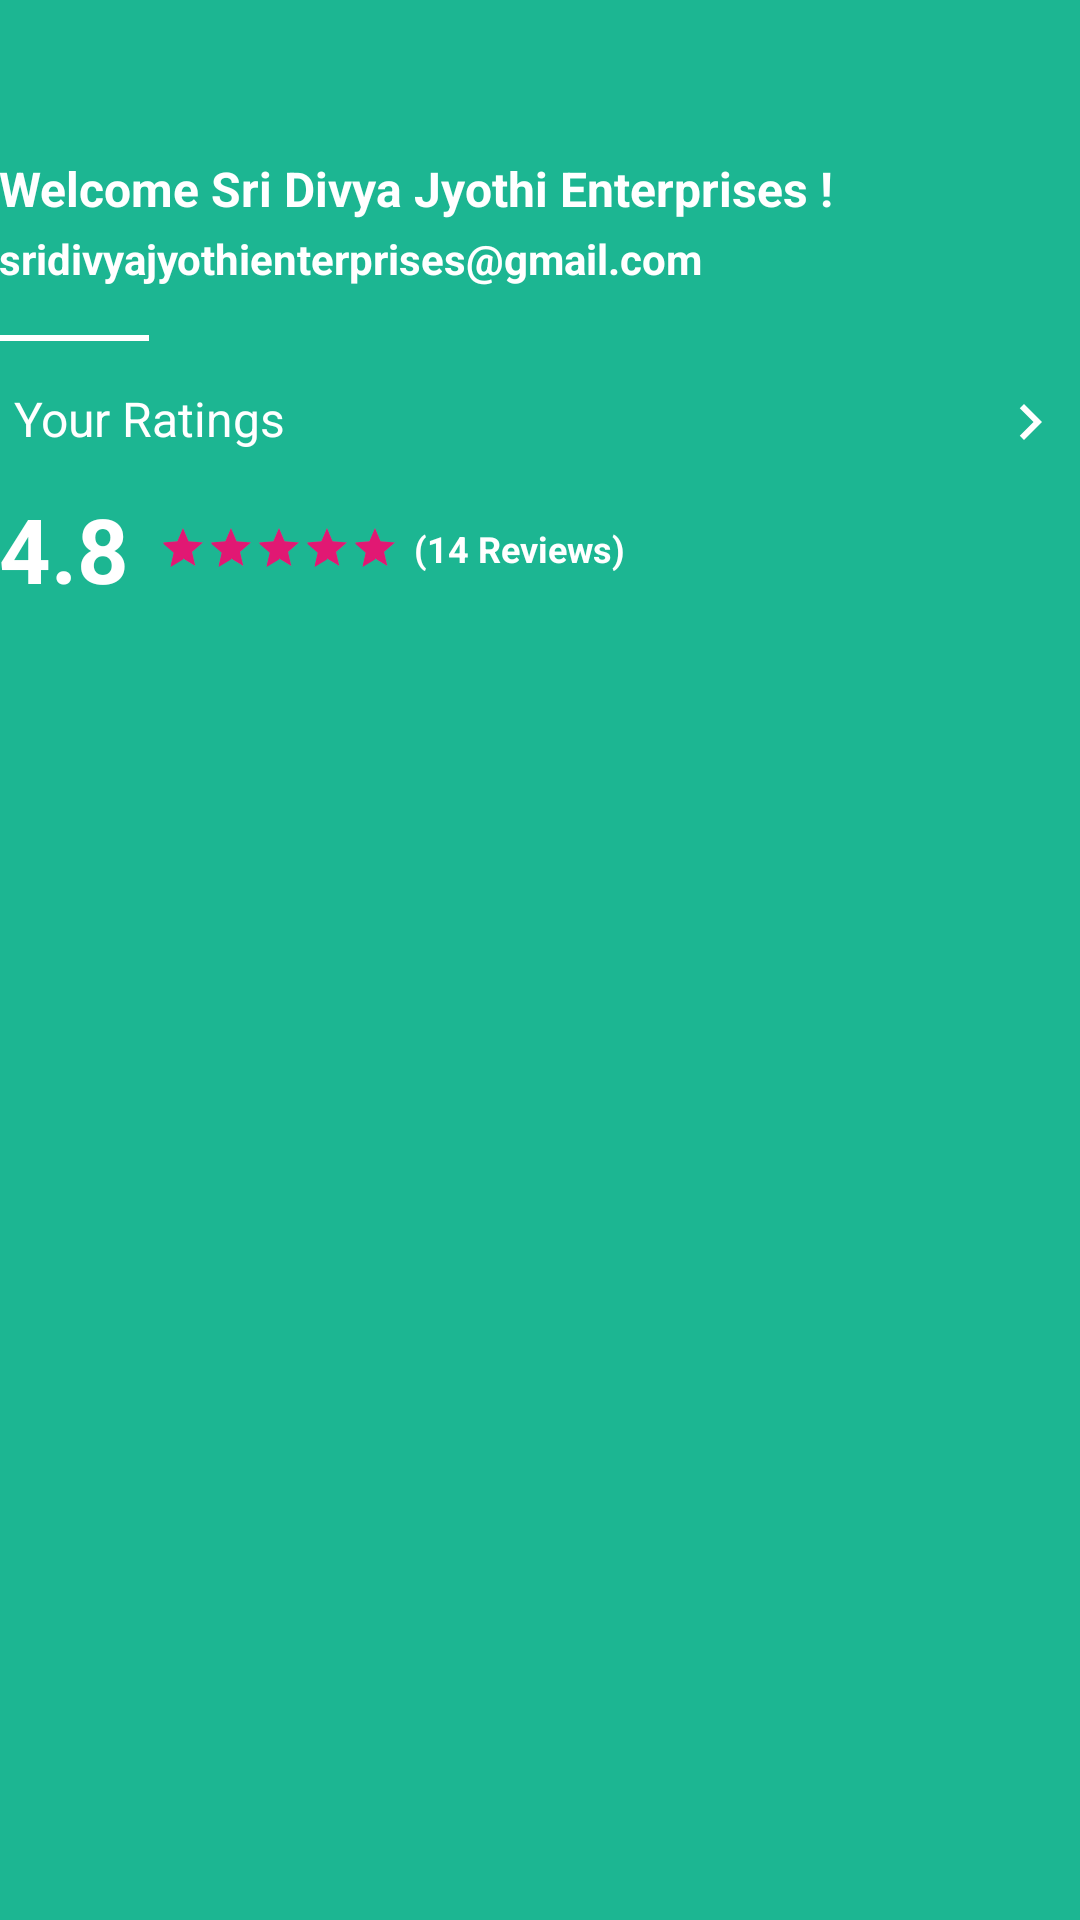

Reconstruct the res/layout file that produces this screen, plus the resources it refers to.
<!-- AndroidManifest.xml: application theme AppTheme -->
<!-- res/layout/nav_header_home.xml -->
<?xml version="1.0" encoding="utf-8"?>
<LinearLayout xmlns:android="http://schemas.android.com/apk/res/android"
    xmlns:app="http://schemas.android.com/apk/res-auto"
    android:layout_width="match_parent"
    android:layout_height="wrap_content"
    android:background="@color/colorPrimary"
    android:orientation="vertical"
    android:paddingBottom="@dimen/activity_vertical_margin"
    android:paddingLeft="@dimen/activity_horizontal_margin"
    android:paddingRight="@dimen/activity_horizontal_margin"
    android:paddingTop="@dimen/activity_vertical_margin"
    android:theme="@style/ThemeOverlay.AppCompat.Dark">


    <TextView
        android:id="@+id/textView4"
        android:layout_width="match_parent"
        android:layout_height="wrap_content"
        android:text="@string/welcome_pivotalsoft"
        android:textColor="@color/whiteColor"
        android:textSize="16sp"
        android:textStyle="bold"
        android:layout_marginTop="52dp"/>

    <RelativeLayout
        android:layout_width="match_parent"
        android:layout_height="wrap_content"
        android:paddingTop="3dp"
        >

        <TextView
            android:layout_width="wrap_content"
            android:layout_height="wrap_content"
            android:textStyle="bold"
            android:textSize="14sp"
            android:text="@string/pivotalsoft_seller_gmail_com"
            android:textColor="@color/whiteColor"
            android:layout_alignParentLeft="true"
            android:layout_alignParentStart="true" />



    </RelativeLayout>

<View
    android:layout_width="50dp"
    android:layout_height="2dp"
    android:background="@color/whiteColor"
    android:layout_marginTop="16dp"/>

    <RelativeLayout
        android:layout_width="match_parent"
        android:layout_height="wrap_content"
        android:layout_marginTop="10dp"
        android:padding="5dp"
        android:id="@+id/reviewsLayout">

        <TextView
            android:layout_width="wrap_content"
            android:layout_height="wrap_content"
            android:text="@string/your_ratings"
            android:textSize="16sp"
            android:textColor="@color/whiteColor"
            />

        <ImageView
            android:id="@+id/imageView"
            android:layout_width="wrap_content"
            android:layout_height="wrap_content"
            android:layout_alignParentEnd="true"
            android:layout_alignParentRight="true"
            android:layout_centerVertical="true"
            app:srcCompat="@drawable/ic_chevron_right_black_24dp" />

    </RelativeLayout>



    <RelativeLayout
        android:layout_width="match_parent"
        android:layout_height="wrap_content"
        android:layout_marginTop="5dp">


        <TextView
            android:id="@+id/textView5"
            android:layout_width="wrap_content"
            android:layout_height="wrap_content"
            android:text="@string/_3_0"
            android:layout_centerVertical="true"
            android:textColor="@color/whiteColor"
            android:textStyle="bold"
            android:textSize="30sp"/>

        <RatingBar
            android:id="@+id/ratingbar"
            style="@style/RatingBar"
            android:layout_width="wrap_content"
            android:layout_height="wrap_content"
            android:layout_centerVertical="true"
            android:numStars="5"
            android:rating="4.8"
            android:stepSize="0.5"
            android:layout_marginLeft="10dp"
            android:layout_marginStart="10dp"
            android:layout_toEndOf="@+id/textView5"
            android:layout_toRightOf="@+id/textView5" />

        <TextView
            android:id="@+id/textView6"
            android:layout_width="wrap_content"
            android:layout_height="wrap_content"
            android:layout_centerVertical="true"
            android:layout_toEndOf="@+id/ratingbar"
            android:layout_toRightOf="@+id/ratingbar"
            android:text="@string/_12354_reviews"
            android:textColor="@color/whiteColor"
            android:textStyle="bold"
            android:textSize="12sp"
            android:layout_marginLeft="5dp"/>
    </RelativeLayout>
</LinearLayout>
<!-- resources referenced by this layout -->
<resources>
  <color name="colorPrimary">#1cb692</color>
  <color name="whiteColor">#ffffff</color>
  <!-- drawable ic_chevron_right_black_24dp (drawable) -->
  <vector xmlns:android="http://schemas.android.com/apk/res/android"
          android:width="24dp"
          android:height="24dp"
          android:viewportWidth="24.0"
          android:viewportHeight="24.0">
      <path
          android:fillColor="@color/whiteColor"
          android:pathData="M10,6L8.59,7.41 13.17,12l-4.58,4.59L10,18l6,-6z"/>
  </vector>
  <string name="_12354_reviews">(14 Reviews)</string>
  <string name="_3_0">4.8</string>
  <string name="pivotalsoft_seller_gmail_com">sridivyajyothienterprises@gmail.com</string>
  <string name="welcome_pivotalsoft">Welcome Sri Divya Jyothi Enterprises !</string>
  <string name="your_ratings">Your Ratings</string>
  <style name="RatingBar" parent="android:style/Widget.Material.RatingBar.Small">
          <item name="colorControlNormal">@android:color/background_dark</item>
          <item name="colorControlActivated">@color/whiteColor</item>
      </style>
  <style name="AppTheme" parent="Theme.AppCompat.Light.DarkActionBar">
          
          <item name="colorPrimary">@color/colorPrimary</item>
          <item name="colorPrimaryDark">@color/colorPrimaryDark</item>
          <item name="colorAccent">@color/colorAccent</item>
      </style>
  <color name="colorPrimaryDark">#18af8c</color>
  <color name="colorAccent">#e11873</color>
</resources>
